Labelled photos from "banana_split", an image-classification folder in vignesh-tck/tree-species-ml. The possible labels are: healthy, unhealthy.

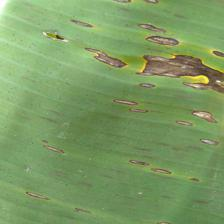
Label: unhealthy

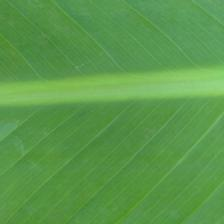
Label: healthy

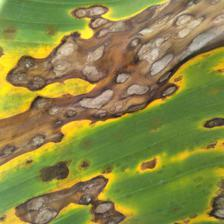
Label: unhealthy

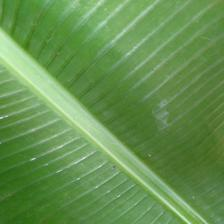
Label: healthy

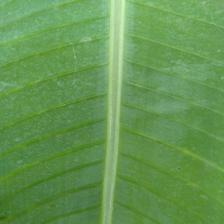
Label: healthy

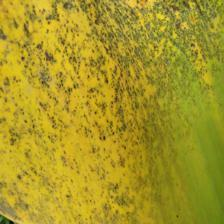
Label: unhealthy
